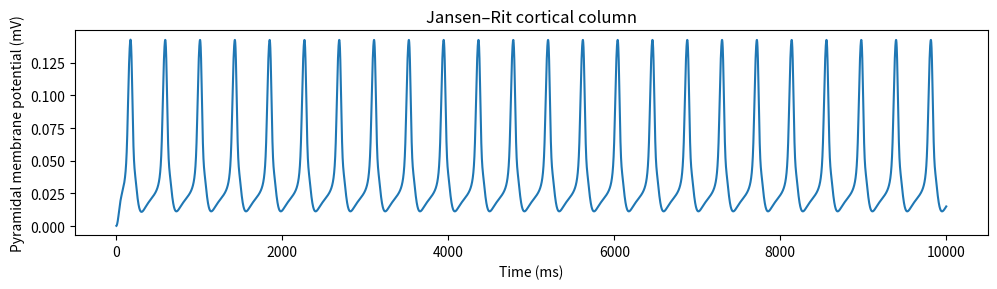

Here is the Python script that generated this plot:
#!/usr/bin/env python3
"""
Single-file Jansen–Rit neural mass model simulator
-------------------------------------------------

Usage
-----
Run from the command line, for example::

    python jansen_rit_simulator.py --t 1000 --dt 0.1 --p 120

This integrates the classic Jansen–Rit cortical column equations and plots the
pyramidal membrane potential.  The script also exposes a ``simulate`` function
so you can import it from your own analysis notebooks.

Dependencies: numpy, scipy, matplotlib (all pure-Python, widely available).
"""
from __future__ import annotations

import argparse
import numpy as np
from scipy.integrate import solve_ivp
import matplotlib.pyplot as plt
from numpy import random as rng

# ───────────────────────────────────────────────── Parameters ────────────────────────────────────────────────
# Synaptic gains (mV)
A = 3.25  # excitatory
B = 22.0  # inhibitory

# Time constants (s⁻¹)
a = 100.0  # excitatory
b = 50.0   # inhibitory

# Average number of synaptic contacts
C = 135.0

# Sigmoid (firing response) parameters
E0 = 2.5   # maximum firing rate (s⁻¹)
V0 = 6.0    # PSP at 50 % of max. rate (mV)
R  = 0.56   # slope (mV⁻¹)

# Derived connectivity constants
C1 = C
C2 = 0.8 * C
C3 = 0.25 * C
C4 = 0.25 * C

# ───────────────────────────────────────────────── Model ────────────────────────────────────────────────────

def S(v: float | np.ndarray) -> float | np.ndarray:
    """Sigmoid – converts membrane potential (mV) to firing rate (s⁻¹)."""
    return 2.0 * E0 / (1.0 + np.exp(R * (V0 - v)))


def p_t(t):
    # 2 Hz square wave that toggles between 90 and 150 s⁻¹
    return 90.0 + 60.0 * (np.sin(2.0 * np.pi * t / 5.0) > 0.0)

def _jansen_rit_ode(t: float, y: np.ndarray, p: float) -> np.ndarray:
    """RHS of the Jansen–Rit ODE system.

    State vector ``y`` (length 6):
        y0 = x₀  pyramidal membrane potential
        y1 = x₁  excitatory interneuron membrane potential
        y2 = x₂  inhibitory interneuron membrane potential
        y3 = x₀̇ first derivative of x₀
        y4 = x₁̇ first derivative of x₁
        y5 = x₂̇ first derivative of x₂
    """
    y0, y1, y2, y3, y4, y5 = y

    dy0 = y3
    dy1 = y4
    dy2 = y5

    sigma = 0.0  # noise amplitude (mV)
    dy3 =   A * a * S(y1 - y2 + sigma * rng.normal())              - 2.0 * a * y3 - (a ** 2) * y0
    dy4 =   A * a * (p + C2 * S(C1 * y0))   - 2.0 * a * y4 - (a ** 2) * y1
    dy5 =   B * b * C4 * S(C3 * y0)         - 2.0 * b * y5 - (b ** 2) * y2

    return np.array([dy0, dy1, dy2, dy3, dy4, dy5])


# ───────────────────────────────────────────── Simulation helper ────────────────────────────────────────────

def simulate(
    t_ms: float = 1000.0,
    dt_ms: float = 0.1,
    p: float = 120.0,
    y0: np.ndarray | None = None,
    method: str = "RK45",
) -> tuple[np.ndarray, np.ndarray]:
    """Integrate the model.

    Parameters
    ----------
    t_ms
        Total simulated time (milliseconds).
    dt_ms
        Integration time-step (milliseconds) for dense output.
    p
        Average external excitatory input (pulses s⁻¹).
    y0
        Initial condition (length 6).  If *None*, a tiny random perturbation is used.
    method
        Any *scipy.integrate.solve_ivp* solver (``RK45``, ``BDF``, …).

    Returns
    -------
    t
        Time vector (ms).
    y
        Array of shape (6, len(t)) containing the state trajectory.
    """
    t_end = t_ms / 1000.0  # seconds
    dt    = dt_ms / 1000.0

    if y0 is None:
        rng = np.random.default_rng()
        y0 = rng.normal(0.0, 1e-4, size=6)

    t_eval = np.arange(0.0, t_end + dt, dt)

    sol = solve_ivp(
        _jansen_rit_ode,
        t_span=(0.0, t_end),
        y0=y0,
        t_eval=t_eval,
        args=(p,),
        method=method,
        rtol=1e-5,
        atol=1e-8,
    )

    if not sol.success:
        raise RuntimeError(f"Integrator failed: {sol.message}")

    return sol.t * 1000.0, sol.y  # back to ms


# ───────────────────────────────────────────── Command-line interface ───────────────────────────────────────

def _cli() -> None:
    

    t, y = simulate(t_ms=10000.0)
    x0   = y[0]  # pyramidal membrane potential

    plt.figure(figsize=(10, 3))
    plt.plot(t, x0)
    plt.xlabel("Time (ms)")
    plt.ylabel("Pyramidal membrane potential (mV)")
    plt.title("Jansen–Rit cortical column")
    plt.tight_layout()
    plt.show()


if __name__ == "__main__":
    _cli()
    
    
    
    
